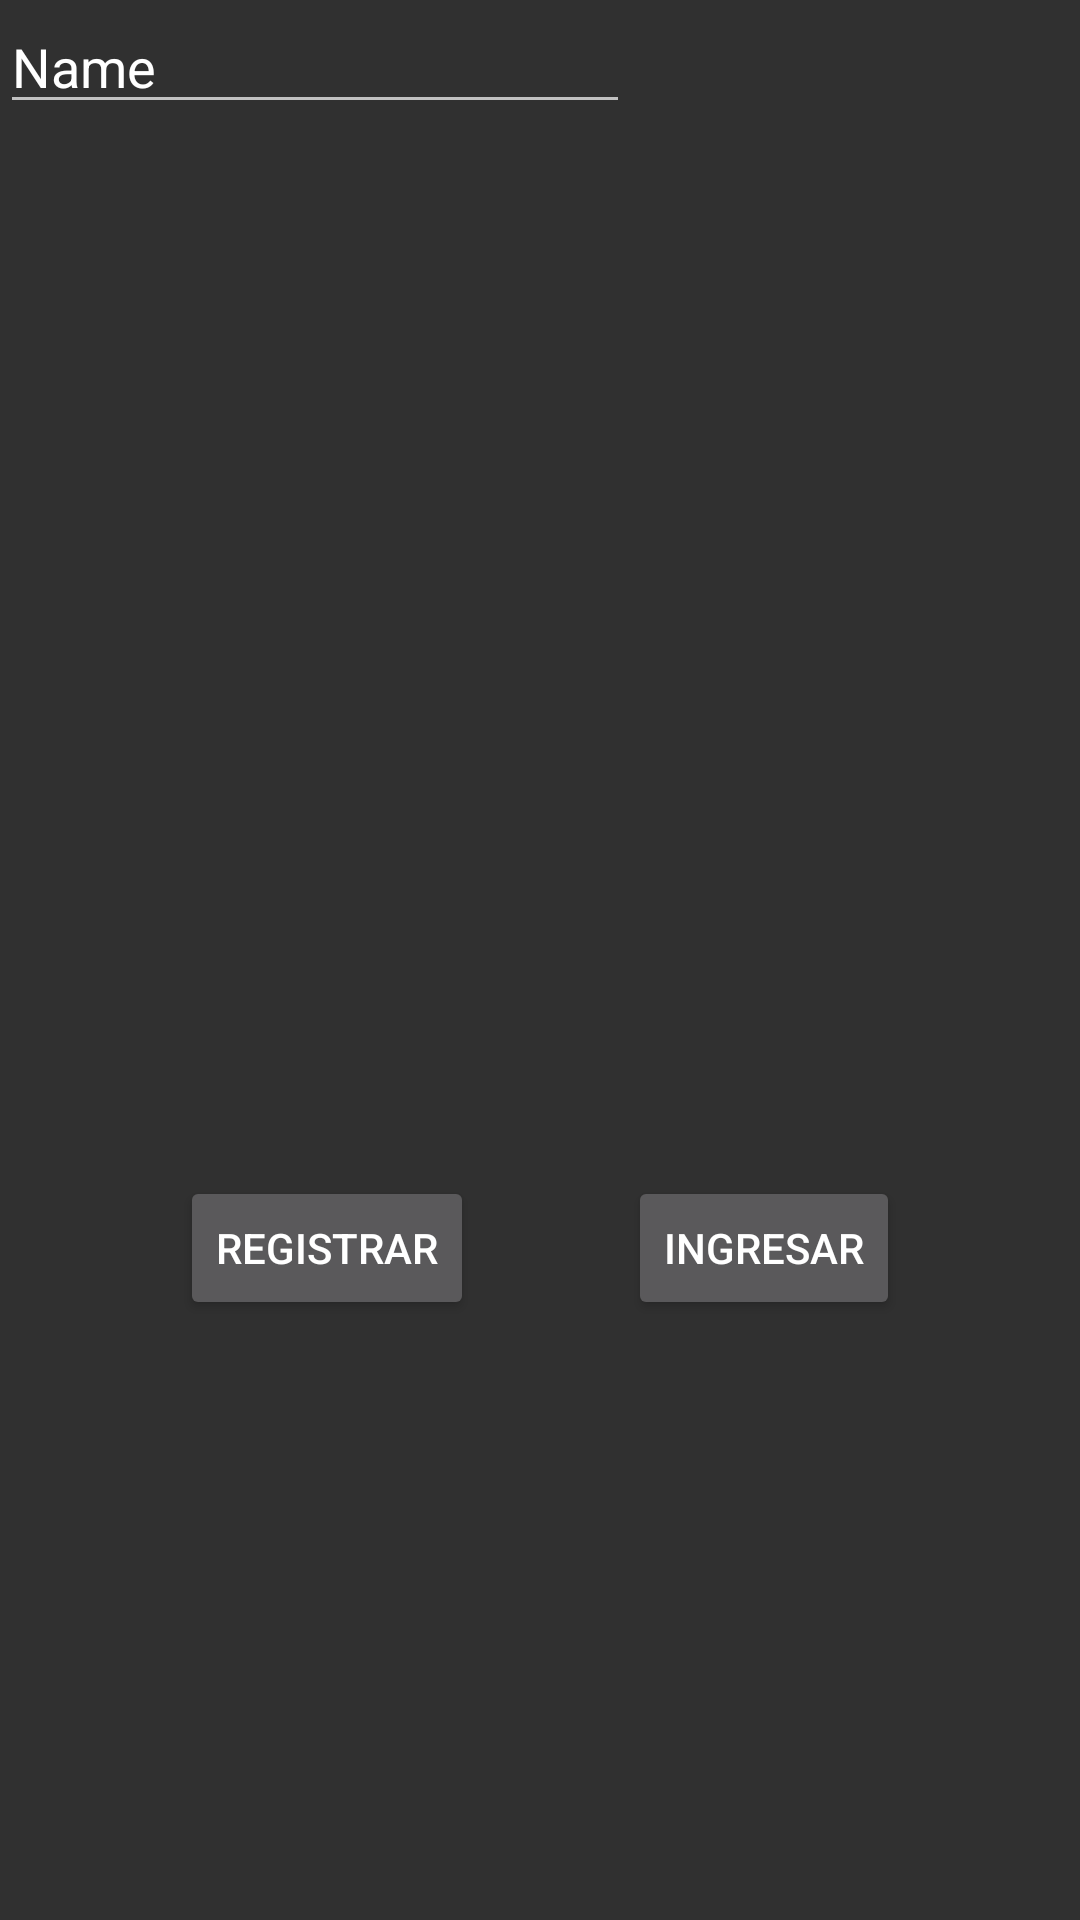

Write the Android layout XML for this screen, with the resource values it uses.
<!-- AndroidManifest.xml: application theme Theme.AppCompat.NoActionBar -->
<!-- res/layout/activity_login.xml -->
<?xml version="1.0" encoding="utf-8"?>
<androidx.constraintlayout.widget.ConstraintLayout xmlns:android="http://schemas.android.com/apk/res/android"
    xmlns:app="http://schemas.android.com/apk/res-auto"
    xmlns:tools="http://schemas.android.com/tools"
    android:layout_width="match_parent"
    android:layout_height="match_parent">

    <EditText
        android:id="@+id/editText"
        android:layout_width="wrap_content"
        android:layout_height="wrap_content"
        android:ems="10"
        android:inputType="textPersonName"
        android:text="Name"
        tools:layout_editor_absoluteX="100dp"
        tools:layout_editor_absoluteY="96dp" />

    <Button
        android:id="@+id/button2"
        android:layout_width="wrap_content"
        android:layout_height="wrap_content"
        android:layout_marginStart="60dp"
        android:layout_marginBottom="200dp"
        android:onClick="registro"
        android:text="Registrar"
        app:layout_constraintBottom_toBottomOf="parent"
        app:layout_constraintStart_toStartOf="parent" />

    <Button
        android:id="@+id/button3"
        android:layout_width="wrap_content"
        android:layout_height="wrap_content"
        android:layout_marginEnd="60dp"
        android:layout_marginBottom="200dp"
        android:onClick="acciones"
        android:text="Ingresar"
        app:layout_constraintBottom_toBottomOf="parent"
        app:layout_constraintEnd_toEndOf="parent" />
</androidx.constraintlayout.widget.ConstraintLayout>
<!-- resources referenced by this layout -->
<resources>

</resources>
